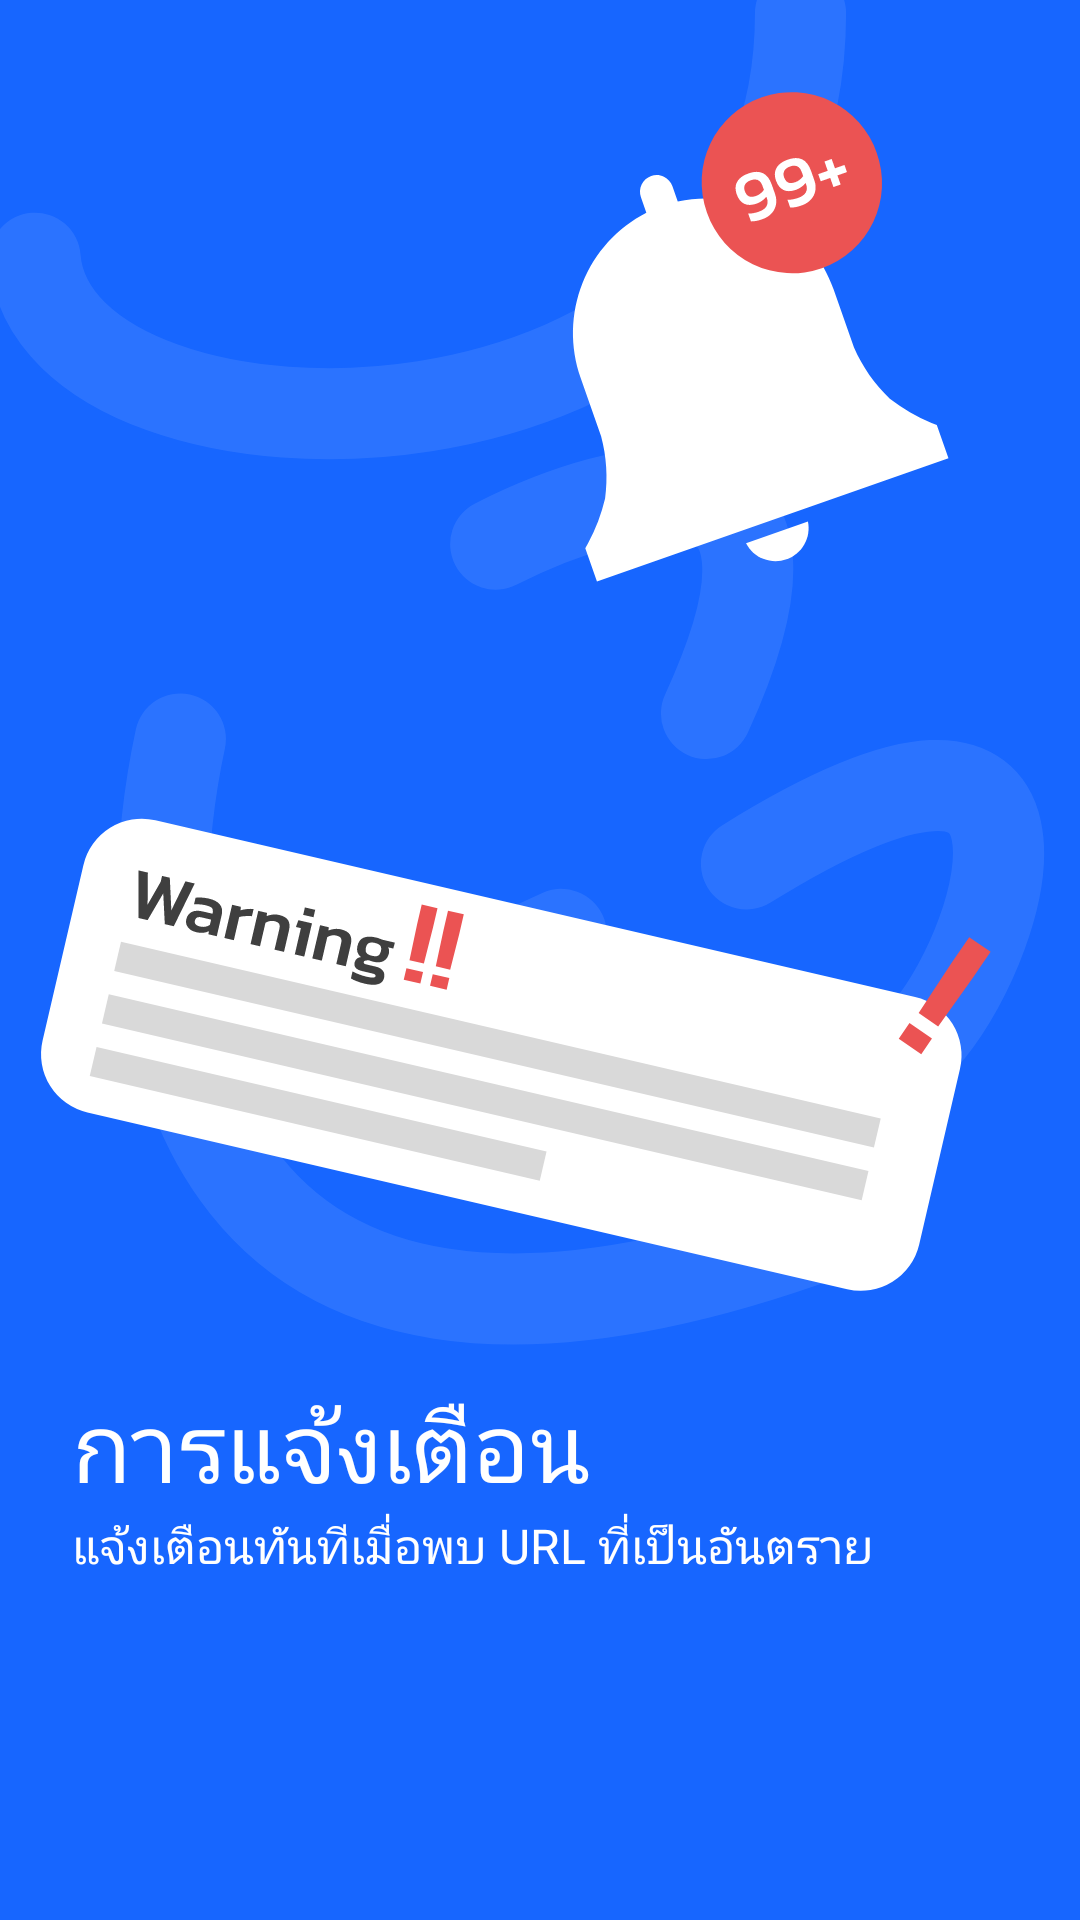

Here is an Android app screen rendered from its layout file. Give the layout XML and the strings, colors and styles it references.
<!-- AndroidManifest.xml: application theme Theme.DText -->
<!-- res/layout/fragment_first_onboard.xml -->
<?xml version="1.0" encoding="utf-8"?>
<androidx.constraintlayout.widget.ConstraintLayout xmlns:android="http://schemas.android.com/apk/res/android"
    xmlns:app="http://schemas.android.com/apk/res-auto"
    xmlns:tools="http://schemas.android.com/tools"
    android:layout_width="match_parent"
    android:layout_height="match_parent"
    tools:context=".presentation.onboardingscreen.first.FirstOnboardFragment"
    android:background="@color/blue_primary"
    android:theme="@style/Base.Theme.DText.Onboard.Screen">

    <androidx.constraintlayout.widget.ConstraintLayout
        android:id="@+id/image_container"
        android:layout_width="match_parent"
        android:layout_height="0dp"
        app:layout_constraintTop_toTopOf="parent"
        app:layout_constraintStart_toStartOf="parent"
        app:layout_constraintEnd_toEndOf="parent"
        app:layout_constraintBottom_toTopOf="@+id/text_container">

        <androidx.appcompat.widget.AppCompatImageView
            android:layout_width="match_parent"
            android:layout_height="wrap_content"
            android:layout_marginTop="-12dp"
            android:layout_marginStart="-24dp"
            android:layout_marginEnd="-8dp"
            android:src="@drawable/onboarding_bg"
            app:layout_constraintEnd_toEndOf="parent"
            app:layout_constraintStart_toStartOf="parent"
            app:layout_constraintTop_toTopOf="parent" />

        <androidx.appcompat.widget.AppCompatImageView
            android:layout_width="wrap_content"
            android:layout_height="wrap_content"
            android:src="@drawable/onboarding_1"
            app:layout_constraintBottom_toBottomOf="parent"
            app:layout_constraintEnd_toEndOf="parent"
            app:layout_constraintStart_toStartOf="parent"
            app:layout_constraintTop_toTopOf="parent" />

    </androidx.constraintlayout.widget.ConstraintLayout>

    <androidx.constraintlayout.widget.ConstraintLayout
        android:id="@+id/text_container"
        android:layout_width="match_parent"
        android:layout_height="180dp"
        app:layout_constraintTop_toBottomOf="@+id/image_container"
        app:layout_constraintStart_toStartOf="parent"
        app:layout_constraintEnd_toEndOf="parent"
        app:layout_constraintBottom_toBottomOf="parent">

        <androidx.appcompat.widget.AppCompatTextView
            android:id="@+id/title"
            android:layout_width="match_parent"
            android:layout_height="wrap_content"
            android:text="@string/onboard_title_1"
            android:fontFamily="@font/kanit_medium"
            android:textSize="32sp"
            android:textColor="@color/white"
            android:textAlignment="textStart"
            app:layout_constraintTop_toTopOf="parent"
            app:layout_constraintStart_toStartOf="parent"
            app:layout_constraintEnd_toEndOf="parent"
            android:layout_marginHorizontal="24dp"/>

        <androidx.appcompat.widget.AppCompatTextView
            android:id="@+id/subtitle"
            android:layout_width="match_parent"
            android:layout_height="wrap_content"
            android:text="@string/onboard_subtitle_1"
            android:fontFamily="@font/kanit"
            android:textSize="16sp"
            android:textColor="@color/white"
            android:textAlignment="textStart"
            app:layout_constraintTop_toBottomOf="@+id/title"
            app:layout_constraintStart_toStartOf="parent"
            app:layout_constraintEnd_toEndOf="parent"
            android:layout_marginHorizontal="24dp"/>

    </androidx.constraintlayout.widget.ConstraintLayout>

</androidx.constraintlayout.widget.ConstraintLayout>
<!-- resources referenced by this layout -->
<resources>
  <color name="blue_primary">#FF1766FF</color>
  <color name="white">#FFFFFFFF</color>
  <!-- drawable onboarding_1: vector/xml drawable (drawable, 8946 chars, omitted) -->
  <!-- drawable onboarding_bg (drawable) -->
  <vector xmlns:android="http://schemas.android.com/apk/res/android"
      android:width="464dp"
      android:height="605dp"
      android:viewportWidth="464"
      android:viewportHeight="605">
    <path
        android:pathData="M222.87,253.62C277.94,225.66 373.55,201.39 315.41,327.93M251.68,424.86L238.03,431.13L225.91,441.8M413.43,466.42C446.8,425.58 484.77,299.29 332.95,393.91M84.44,339.16C59.72,454.68 81.56,659.9 366.7,556.61M20.68,128.22C28.68,231.12 356.68,234.22 356.68,20.72"
        android:strokeAlpha="0.23"
        android:strokeWidth="40"
        android:fillColor="#00000000"
        android:strokeColor="#74A3FF"
        android:strokeLineCap="round"/>
  </vector>
  <string name="onboard_subtitle_1">แจ้งเตือนทันทีเมื่อพบ URL ที่เป็นอันตราย</string>
  <string name="onboard_title_1">การแจ้งเตือน</string>
  <style name="Base.Theme.DText.Onboard.Screen" parent="Theme.Material3.DayNight.NoActionBar">
          
          <item name="colorPrimary">@color/blue_primary</item>
          <item name="colorOnPrimary">@color/white</item>
          
          <item name="android:statusBarColor">@color/blue_primary</item>
          <item name="android:windowLightStatusBar">false</item>
      </style>
  <style name="Theme.DText" parent="Base.Theme.DText" />
  <style name="Base.Theme.DText" parent="Theme.Material3.DayNight.NoActionBar">
          
          <item name="colorPrimary">@color/blue_primary</item>
          <item name="colorOnPrimary">@color/white</item>
          
          <item name="android:statusBarColor">@color/background</item>
          <item name="android:windowLightStatusBar">true</item>
      </style>
  <color name="background">#FFF9F9F9</color>
</resources>
